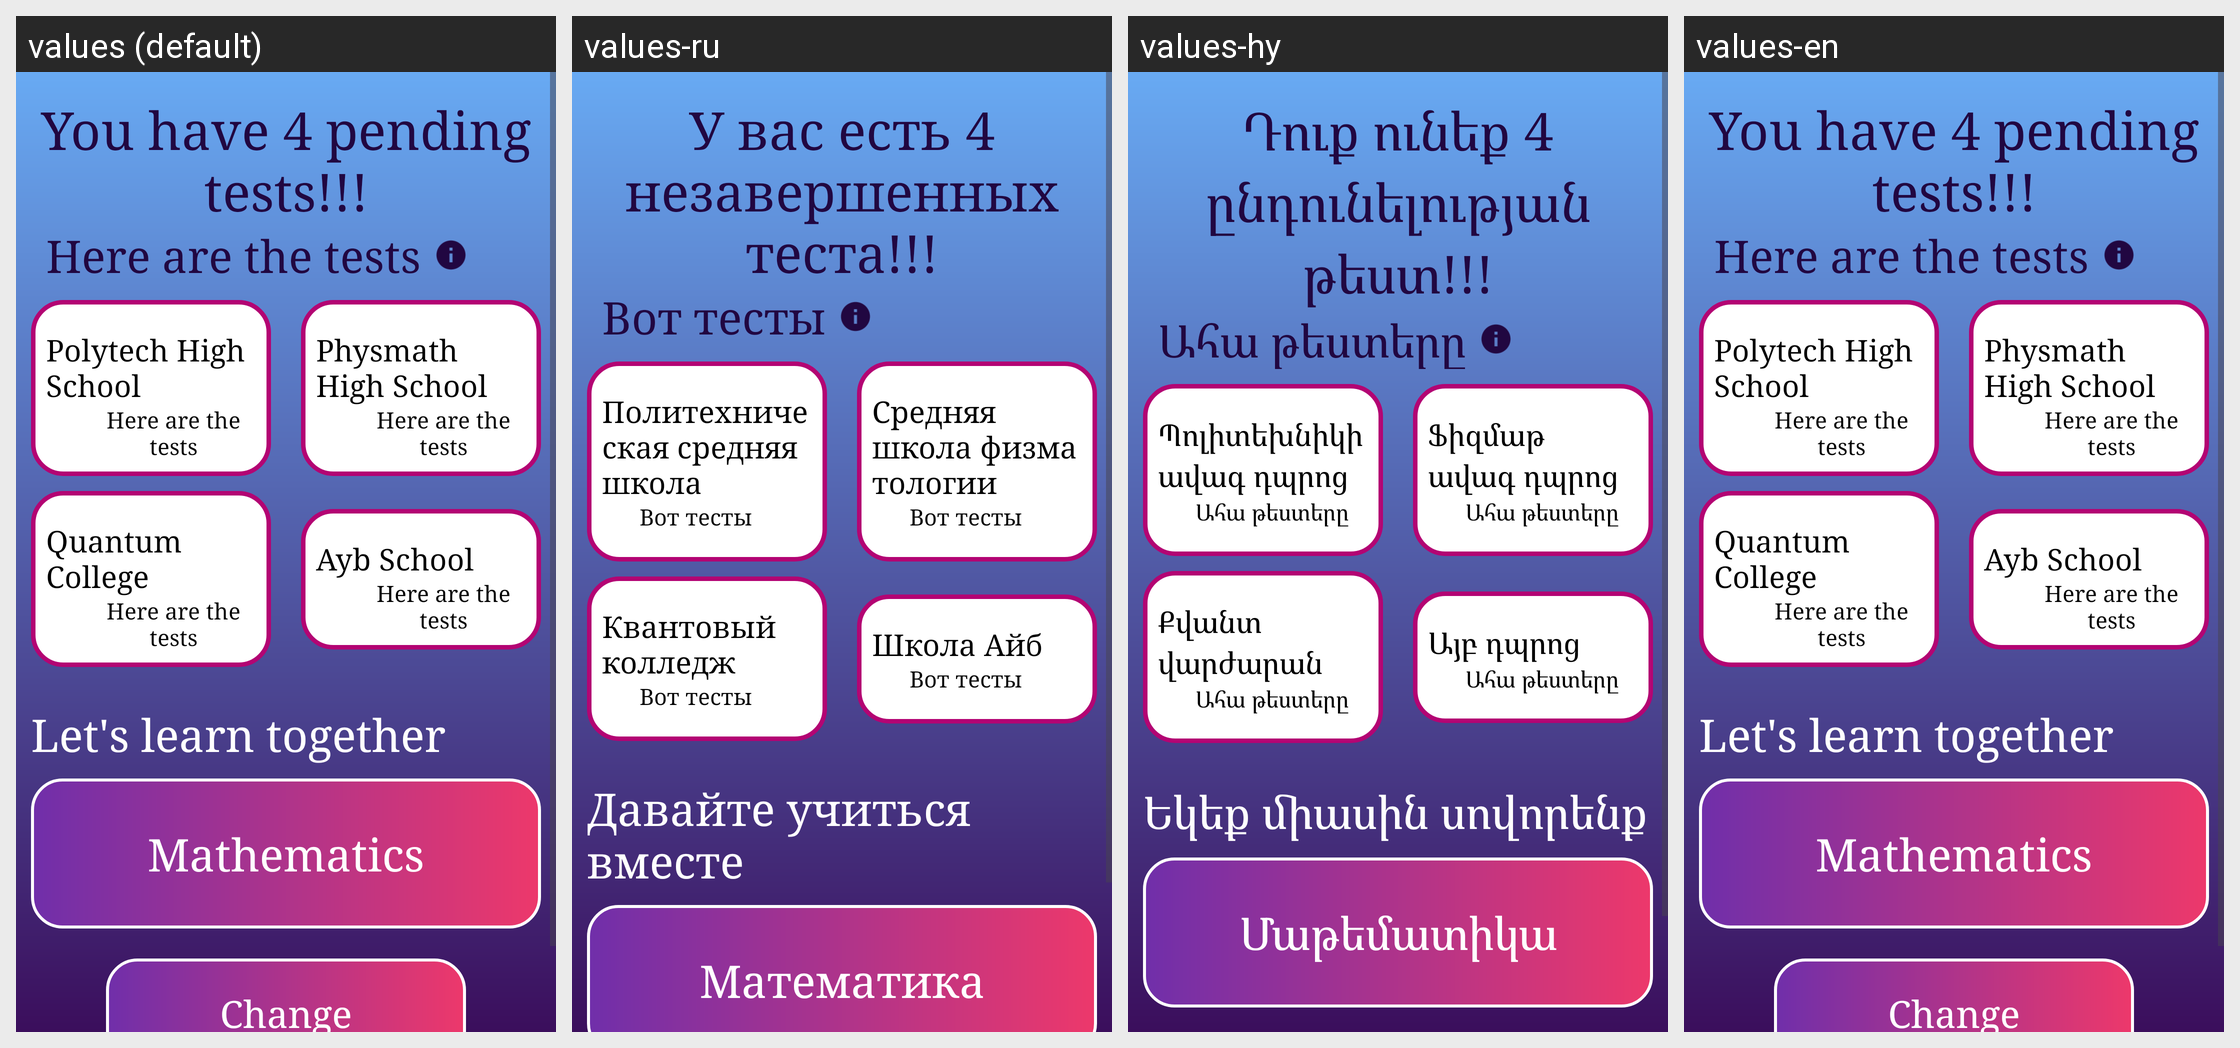

Translations of the strings shown on this Android screen, per locale in the grid:
Android screen res/layout/fragment_home.xml rendered under 4 locales, left to right: values (default), values-ru, values-hy, values-en. Device: Nexus 5 (rendered at 1080×1920; each locale shown at half size, 540×960, under a caption strip naming it); theme Theme.Mathub.
Strings drawn on this screen, with the default value and each locale's value (text and hints the layout hard-codes, and strings that could not be matched under every locale, appear in the picture but are not listed):

home_text1
  values: You have 4 pending tests!!!
  values-ru: У вас есть 4 незавершенных теста!!!
  values-hy: Դուք ունեք 4 ընդունելության թեստ!!!
  values-en: You have 4 pending tests!!!

home_text2
  values: Here are the tests
  values-ru: Вот тесты
  values-hy: Ահա թեստերը
  values-en: Here are the tests

home_text3
  values: Polytech High School
  values-ru: Политехническая средняя школа
  values-hy: Պոլիտեխնիկի ավագ դպրոց
  values-en: Polytech High School

home_text4
  values: Physmath High School
  values-ru: Средняя школа физматологии
  values-hy: Ֆիզմաթ ավագ դպրոց
  values-en: Physmath High School

home_text5
  values: Quantum College
  values-ru: Квантовый колледж
  values-hy: Քվանտ վարժարան
  values-en: Quantum College

home_text6
  values: Ayb School
  values-ru: Школа Айб
  values-hy: Այբ դպրոց
  values-en: Ayb School

home_text7
  values: Let's learn together
  values-ru: Давайте учиться вместе
  values-hy: Եկեք միասին սովորենք
  values-en: Let's learn together

home_text8
  values: Mathematics
  values-ru: Математика
  values-hy: Մաթեմատիկա
  values-en: Mathematics
